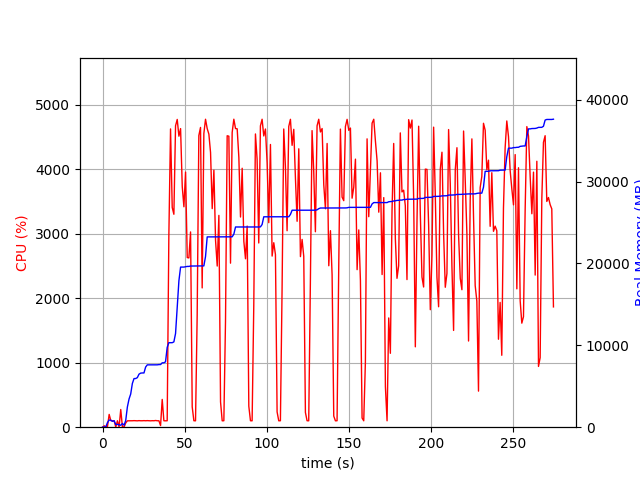

The data file committed next to this chart (first rows):
elapsed_time, nproc, cpu, mem_real, mem_virtual
3.361701965332031e-05, 1, 0.0, 6.98, 3185
1.006, 2, 21.9, 33.37, 138.6
2.014, 2, 6.9, 53.83, 158.7
3.021, 4, 12.9, 573.2, 2201
4.029, 4, 198.4, 876.3, 2561
5.037, 4, 102.2, 855.5, 2533
6.045, 3, 99.3, 712.7, 2015
7.052, 3, 99.2, 789.7, 2159
8.059, 4, 2.0, 327.4, 1843
9.064, 3, 100.2, 339.9, 1621
10.07, 3, 3.0, 304.5, 1563
11.08, 4, 274.3, 235.5, 1495
12.09, 4, 6.9, 456.5, 2052
13.1, 3, 2.0, 242.1, 1577
14.11, 1, 65.4, 818.8, 1688
15.12, 1, 99.0, 2473, 4944
16.13, 1, 100.0, 3441, 6536
17.14, 1, 99.9, 4053, 6786
18.15, 1, 100.0, 5337, 8578
19.16, 1, 101.9, 5939, 8690
20.17, 1, 101.0, 5945, 8690
21.18, 1, 99.0, 6055, 8690
22.19, 1, 102.0, 6477, 8702
23.2, 1, 100.0, 6605, 8702
24.21, 1, 100.0, 6627, 8702
25.22, 1, 102.0, 6627, 8702
26.23, 1, 100.0, 7347, 10750
27.24, 1, 102.0, 7615, 10750
28.25, 1, 99.9, 7615, 10750
29.26, 1, 99.0, 7617, 10750
30.27, 1, 101.0, 7617, 10750
31.28, 1, 100.1, 7617, 10750
32.29, 1, 104.0, 7617, 10750
33.3, 1, 100.1, 7619, 10750
34.31, 1, 100.0, 7651, 10750
35.32, 1, 25.7, 7652, 10750
36.33, 1, 430.9, 7866, 14199
37.34, 1, 100.0, 7866, 14199
38.35, 1, 99.1, 7988, 17271
39.36, 1, 100.0, 9750, 17573
40.37, 1, 2966, 10324, 17765
41.4, 1, 4628, 10324, 17765
42.42, 1, 3410, 10324, 17765
43.43, 1, 3304, 10422, 17765
44.45, 1, 4677, 11445, 25617
45.47, 1, 4776, 14637, 26257
46.49, 1, 4516, 17893, 27657
47.51, 1, 4634, 19559, 27657
48.53, 1, 3734, 19559, 27660
49.54, 1, 3420, 19561, 27660
50.55, 1, 3959, 19603, 27660
51.56, 1, 2632, 19641, 27660
52.57, 1, 2627, 19641, 27660
53.58, 1, 3030, 19687, 27660
54.59, 1, 315.6, 19689, 27660
55.6, 1, 100.2, 19689, 27660
56.61, 1, 99.2, 19689, 27660
57.61, 1, 1735, 19689, 27660
58.63, 1, 4526, 19689, 27660
59.65, 1, 4652, 19689, 27660
... 212 more rows
